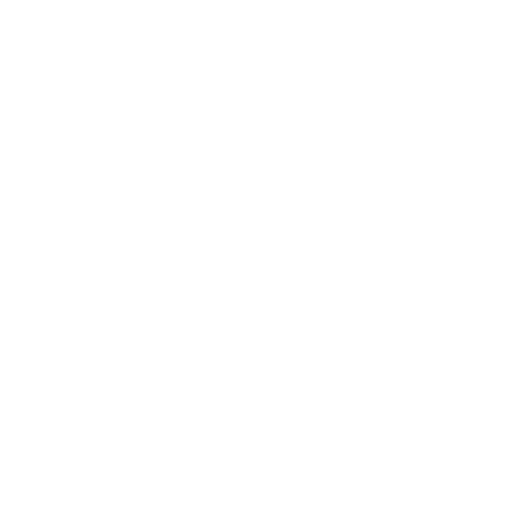
t = 0.00 s
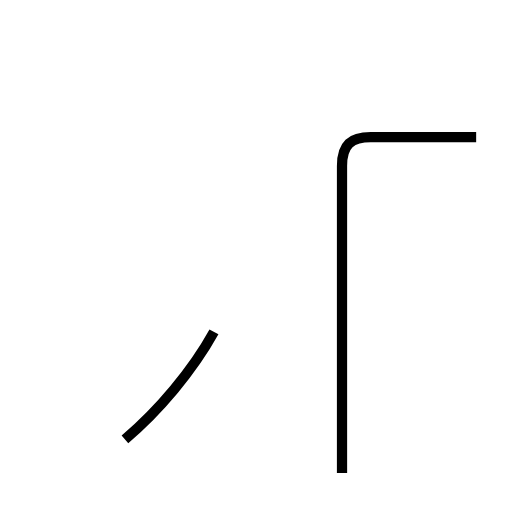
t = 1.76 s
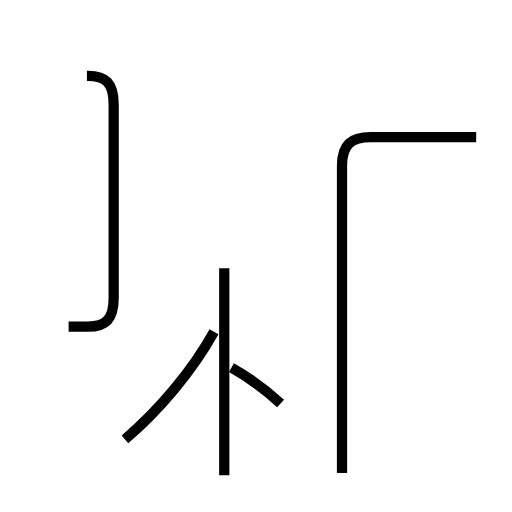
t = 3.43 s
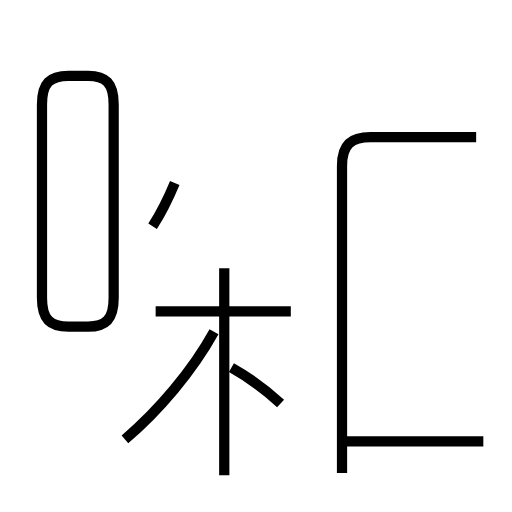
t = 5.27 s
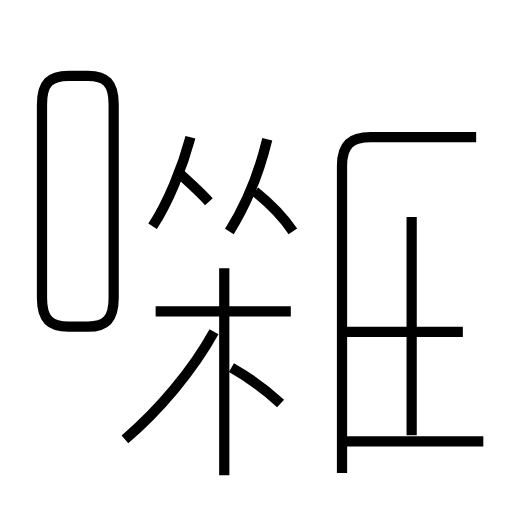
t = 6.97 s
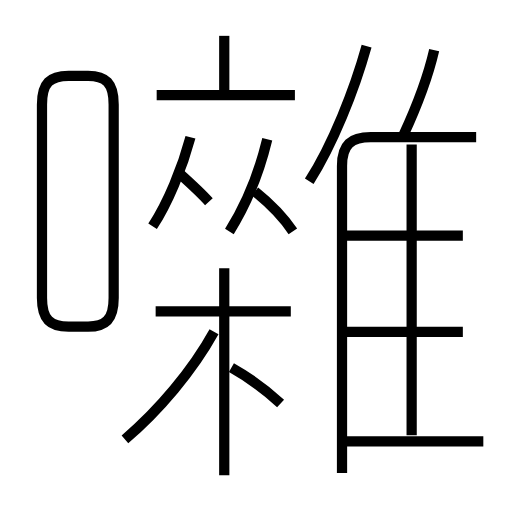
t = 8.82 s

The animated SVG that drew these frames (rendered in a browser with its animation timeline set to each time). Animation: 18 SMIL elements (animate=18); one cycle of 8.82 s.

<?xml version='1.0' encoding='utf-8'?>
<svg viewBox="0.0 -6.0 50.0 50.0" version="1.1" xmlns="http://www.w3.org/2000/svg"><rect x="-1000" y="-1000" width="2000" height="2000" stroke="white" fill="white" /><g style="fill:none;stroke:#000000;stroke-width:1"><path d="M 33.4 2.2 L 33.4 -27.8 C 33.4 -29.9 34.3 -30.6 36.2 -30.6 L 46.5 -30.6 " transform="translate(0.0 38.0)" stroke-dasharray="44.91060732941111" stroke-dashoffset="44.91060732941111"><animate attributeName="stroke-dashoffset" from="44.91060732941111" to="0" dur="1.3473182198823332s" begin="0s" fill="freeze" /></path><path d="M 12.2 -1.1 C 15.5 -3.9 18.8 -7.8 20.9 -11.6 " transform="translate(0.0 38.0)" stroke-dasharray="13.70454755044783" stroke-dashoffset="13.70454755044783"><animate attributeName="stroke-dashoffset" from="13.70454755044783" to="0" dur="0.41113642651343485s" begin="1.3473182198823332s" fill="freeze" /></path><path d="M 21.9 2.4 L 21.9 -17.8 " transform="translate(0.0 38.0)" stroke-dasharray="20.2" stroke-dashoffset="20.2"><animate attributeName="stroke-dashoffset" from="20.2" to="0" dur="0.606s" begin="1.758454646395768s" fill="freeze" /></path><path d="M 27.4 -4.6 C 25.9 -6.0 24.2 -7.2 22.6 -8.1 " transform="translate(0.0 38.0)" stroke-dasharray="5.954199128972668" stroke-dashoffset="5.954199128972668"><animate attributeName="stroke-dashoffset" from="5.954199128972668" to="0" dur="0.17862597386918003s" begin="2.364454646395768s" fill="freeze" /></path><path d="M 6.7 -12.1 L 8.6 -12.1 C 10.3 -12.1 11.1 -12.8 11.1 -14.9 L 11.1 -33.8 C 11.1 -35.9 10.3 -36.6 8.6 -36.6 L 6.7 -36.6 C 4.9 -36.6 4.1 -35.9 4.1 -33.8 L 4.1 -14.9 C 4.1 -12.8 4.9 -12.1 6.7 -12.1 Z " transform="translate(0.0 38.0)" stroke-dasharray="59.2464269660241" stroke-dashoffset="59.2464269660241"><animate attributeName="stroke-dashoffset" from="59.2464269660241" to="0" dur="1.777392808980723s" begin="2.543080620264948s" fill="freeze" /></path><path d="M 28.4 -13.6 L 15.2 -13.6 " transform="translate(0.0 38.0)" stroke-dasharray="13.2" stroke-dashoffset="13.2"><animate attributeName="stroke-dashoffset" from="13.2" to="0" dur="0.39599999999999996s" begin="4.320473429245671s" fill="freeze" /></path><path d="M 47.2 -0.9 L 33.5 -0.9 " transform="translate(0.0 38.0)" stroke-dasharray="13.700000000000003" stroke-dashoffset="13.700000000000003"><animate attributeName="stroke-dashoffset" from="13.700000000000003" to="0" dur="0.4110000000000001s" begin="4.716473429245671s" fill="freeze" /></path><path d="M 14.9 -21.9 C 16.4 -24.2 17.8 -27.6 18.6 -30.6 " transform="translate(0.0 38.0)" stroke-dasharray="9.488807380895905" stroke-dashoffset="9.488807380895905"><animate attributeName="stroke-dashoffset" from="9.488807380895905" to="0" dur="0.28466422142687714s" begin="5.127473429245671s" fill="freeze" /></path><path d="M 20.4 -24.3 C 19.6 -25.2 18.6 -26.1 17.6 -27.0 " transform="translate(0.0 38.0)" stroke-dasharray="3.891757549777332" stroke-dashoffset="3.891757549777332"><animate attributeName="stroke-dashoffset" from="3.891757549777332" to="0" dur="0.11675272649331996s" begin="5.412137650672548s" fill="freeze" /></path><path d="M 22.4 -21.4 C 24.1 -24.1 25.3 -27.1 26.1 -30.4 " transform="translate(0.0 38.0)" stroke-dasharray="9.774098379435014" stroke-dashoffset="9.774098379435014"><animate attributeName="stroke-dashoffset" from="9.774098379435014" to="0" dur="0.2932229513830504s" begin="5.528890377165868s" fill="freeze" /></path><path d="M 28.6 -21.4 C 27.8 -22.6 26.4 -24.1 24.9 -25.3 " transform="translate(0.0 38.0)" stroke-dasharray="5.394514012734017" stroke-dashoffset="5.394514012734017"><animate attributeName="stroke-dashoffset" from="5.394514012734017" to="0" dur="0.1618354203820205s" begin="5.822113328548919s" fill="freeze" /></path><path d="M 45.2 -11.6 L 33.5 -11.6 " transform="translate(0.0 38.0)" stroke-dasharray="11.700000000000003" stroke-dashoffset="11.700000000000003"><animate attributeName="stroke-dashoffset" from="11.700000000000003" to="0" dur="0.3510000000000001s" begin="5.983948748930939s" fill="freeze" /></path><path d="M 40.2 -1.5 L 40.2 -29.9 " transform="translate(0.0 38.0)" stroke-dasharray="28.4" stroke-dashoffset="28.4"><animate attributeName="stroke-dashoffset" from="28.4" to="0" dur="0.852s" begin="6.334948748930939s" fill="freeze" /></path><path d="M 28.8 -34.7 L 15.3 -34.7 " transform="translate(0.0 38.0)" stroke-dasharray="13.5" stroke-dashoffset="13.5"><animate attributeName="stroke-dashoffset" from="13.5" to="0" dur="0.40499999999999997s" begin="7.18694874893094s" fill="freeze" /></path><path d="M 21.9 -34.5 L 21.9 -40.5 " transform="translate(0.0 38.0)" stroke-dasharray="6.0" stroke-dashoffset="6.0"><animate attributeName="stroke-dashoffset" from="6.0" to="0" dur="0.18s" begin="7.59194874893094s" fill="freeze" /></path><path d="M 45.2 -21.0 L 33.5 -21.0 " transform="translate(0.0 38.0)" stroke-dasharray="11.700000000000003" stroke-dashoffset="11.700000000000003"><animate attributeName="stroke-dashoffset" from="11.700000000000003" to="0" dur="0.3510000000000001s" begin="7.77194874893094s" fill="freeze" /></path><path d="M 30.2 -26.3 C 32.5 -29.9 34.6 -35.2 35.8 -39.5 " transform="translate(0.0 38.0)" stroke-dasharray="14.384079670531996" stroke-dashoffset="14.384079670531996"><animate attributeName="stroke-dashoffset" from="14.384079670531996" to="0" dur="0.4315223901159599s" begin="8.12294874893094s" fill="freeze" /></path><path d="M 39.4 -30.8 C 40.7 -33.6 41.8 -36.5 42.4 -39.1" transform="translate(0.0 38.0)" stroke-dasharray="8.84066170012447" stroke-dashoffset="8.84066170012447"><animate attributeName="stroke-dashoffset" from="8.84066170012447" to="0" dur="0.2652198510037341s" begin="8.5544711390469s" fill="freeze" /></path></g></svg>
